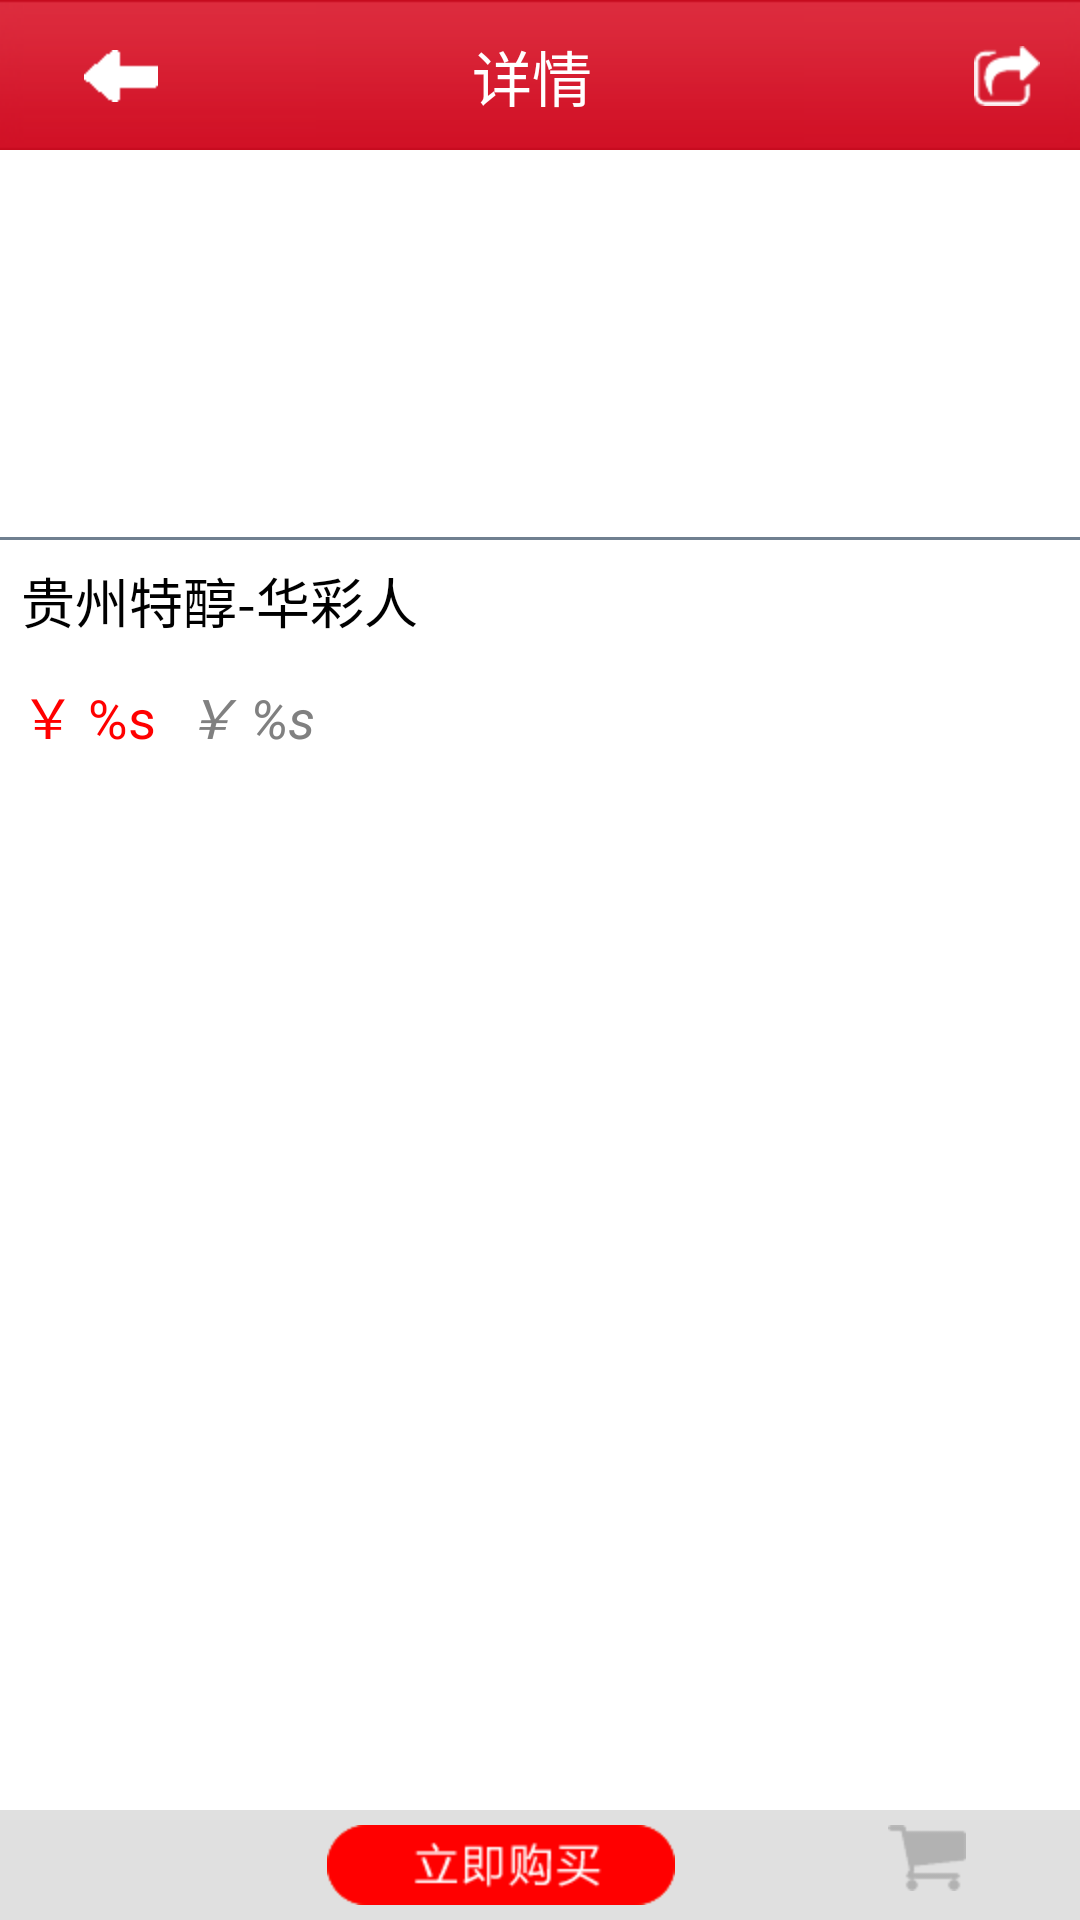

Android layout source for this screen:
<!-- AndroidManifest.xml: application theme AppTheme -->
<!-- res/layout/goods_detail.xml -->
<?xml version="1.0" encoding="utf-8"?>
<LinearLayout xmlns:android="http://schemas.android.com/apk/res/android"
    android:layout_width="match_parent"
    android:layout_height="match_parent"
    android:orientation="vertical" >
	<include layout="@layout/nav_top_v4"/>
	<RelativeLayout android:layout_width="wrap_content" android:layout_height="wrap_content">
	    
	    <LinearLayout android:layout_width="match_parent" android:layout_height="wrap_content" android:orientation="vertical">
	        
	         

    <FrameLayout
        android:layout_width="fill_parent"
        android:layout_height="124dip"
        android:orientation="vertical" >

        <android.support.v4.view.ViewPager
            android:id="@+id/pic_slider"
            android:layout_width="match_parent"
            android:layout_height="wrap_content" />

        <RelativeLayout
            android:layout_width="match_parent"
            android:layout_height="wrap_content"
            android:orientation="vertical" >

            <LinearLayout
                android:id="@+id/indicator"
                android:layout_width="match_parent"
                android:layout_height="wrap_content"
                android:layout_alignParentBottom="true"
                android:layout_marginBottom="10dp"
                android:gravity="center_horizontal"
                android:orientation="horizontal" >
            </LinearLayout>
        </RelativeLayout>
    </FrameLayout>
	
    <View android:layout_width="match_parent" android:layout_height="1dip" android:background="@color/grayslate" android:layout_marginTop="5dip" android:layout_marginBottom="5dip" />
    
        <RelativeLayout
            android:layout_width="wrap_content"
	        android:layout_height="wrap_content"
	        android:layout_marginLeft="5dip"
       >
        <LinearLayout  android:layout_width="wrap_content"
        android:layout_height="wrap_content"
        android:id="@+id/wrap12"
        android:orientation="vertical" >
             <TextView android:id="@+id/goods_name" android:maxLength="8" android:singleLine="true" android:textSize="@dimen/text_size_18" android:layout_width="wrap_content" android:layout_height="wrap_content" android:padding="2dip" android:text="贵州特醇-华彩人生" android:textColor="@color/black"/>
    	<LinearLayout android:layout_width="wrap_content" android:layout_marginTop="5dip" android:layout_height="wrap_content" android:orientation="horizontal">
    	    <TextView  android:id="@+id/sale_price" android:layout_width="wrap_content" android:layout_height="wrap_content" android:padding="2dip" android:textSize="@dimen/text_size_18" android:textColor="@color/red"  android:text="@string/goods_price"/>
    		<TextView  android:id="@+id/goods_price" android:layout_width="wrap_content" android:layout_height="wrap_content" android:layout_marginLeft="2dip" android:padding="5dip" android:textSize="@dimen/text_size_18" android:textColor="@color/gray" android:textStyle="italic"   android:text="@string/goods_price"/>
    	</LinearLayout>
            
        </LinearLayout>
       
       	<RatingBar  android:layout_toRightOf="@id/wrap12" android:layout_centerVertical="true"   android:id="@+id/goods_score"    style="@style/Widget.RatingBar"    android:isIndicator="true"  android:layout_width="wrap_content"     android:layout_height="wrap_content" android:numStars="5" android:rating="1.5" />
    </RelativeLayout>
    <LinearLayout android:layout_width="match_parent" android:layout_height="wrap_content" android:orientation="vertical">
       <android.support.v4.view.ViewPager
        android:id="@+id/pager_main"
        android:layout_width="match_parent"
        android:layout_height="500dip"
        android:visibility="visible"
        android:scrollbars="vertical" >

        <android.support.v4.view.PagerTabStrip
            android:id="@+id/pager_goods"
            android:layout_width="match_parent"
            android:layout_height="wrap_content"
            android:layout_gravity="top"
              android:visibility="visible"
            android:gravity="center_vertical"
            android:textSize="16sp" >
        </android.support.v4.view.PagerTabStrip>
    </android.support.v4.view.ViewPager>
    </LinearLayout>
        
 
	 </LinearLayout>

	
	    	
	  <LinearLayout android:layout_width="match_parent" android:layout_height="wrap_content" android:orientation="vertical" android:layout_alignParentBottom="true">
	        <include layout="@layout/goods_toolbar1"  />	
	  </LinearLayout>
	    	
	</RelativeLayout>
	

		
   	
</LinearLayout>
<!-- res/layout/nav_top_v4.xml (included above) -->
<?xml version="1.0" encoding="utf-8"?>
<RelativeLayout xmlns:android="http://schemas.android.com/apk/res/android"
    android:id="@+id/nav_title"
    android:layout_width="match_parent"
    android:layout_height="@dimen/nav_height"
    android:background="@drawable/nav_bg"
    android:gravity="center_vertical"
    android:orientation="horizontal" >

    <ImageButton
        android:id="@+id/go_back"
        android:layout_width="wrap_content"
        android:layout_height="wrap_content"
        android:layout_alignParentLeft="true"
        android:layout_centerHorizontal="true"
        android:layout_centerVertical="true"
        android:layout_marginBottom="6dip"
        android:layout_marginLeft="5dip"
        android:layout_marginTop="6dip"
        android:background="@null"
        android:clickable="true"
        android:contentDescription="@string/back"
        android:ellipsize="end"
        android:focusable="true"
        android:gravity="center_vertical|left"
        android:maxLength="3"
        android:minWidth="70dip"
        android:paddingRight="10dip"
        android:singleLine="true"
        android:src="@drawable/icon_back"
        android:textColor="@color/white"
        android:textSize="@dimen/text_size_16" />

    <TextView
        android:id="@+id/detail_title"
        android:layout_width="wrap_content"
        android:layout_height="wrap_content"
        android:layout_centerHorizontal="true"
        android:layout_centerVertical="true"
        android:ellipsize="end"
        android:maxLength="10"
        android:paddingRight="5.0dip"
        android:singleLine="true"
        android:text="@string/detail"
        android:textColor="@color/white"
        android:textSize="20.0dip" />

    <ImageButton
        android:id="@+id/confirm"
        android:layout_width="wrap_content"
        android:layout_height="wrap_content"
        android:layout_alignParentRight="true"
        android:layout_centerVertical="true"
        android:layout_marginRight="10dip"
        android:background="@null"
        android:clickable="true"
        android:ellipsize="end"
        android:focusable="true"
        android:gravity="center"
        android:maxLength="3"
        android:src="@drawable/icon_share"
        android:visibility="visible" />

</RelativeLayout>
<!-- res/layout/goods_toolbar1.xml (included above) -->
<?xml version="1.0" encoding="utf-8"?>
<LinearLayout xmlns:android="http://schemas.android.com/apk/res/android"
    android:layout_width="match_parent"
    android:layout_height="wrap_content"
    android:background="#e0e0e0"
    android:padding="5dip"
android:layout_gravity="bottom"
    android:orientation="horizontal" >
	<ImageButton android:layout_width="wrap_content" android:layout_weight="1" android:layout_height="wrap_content" android:id="@+id/goods_fav"   android:background="@null" android:src="@drawable/selector_cart_fav"/>
	<ImageButton android:layout_width="wrap_content"  android:layout_weight="1"  android:layout_height="wrap_content"  android:background="@null" android:id="@+id/goods_buy" android:src="@drawable/cart_buy_btn" android:layout_marginLeft="5dip"/>
	<ImageButton android:layout_width="wrap_content"  android:layout_weight="1"  android:layout_height="wrap_content" android:id="@+id/goods_cart"   android:background="@null" android:src="@drawable/selector_cart_cart"  android:layout_marginLeft="5dip"/>
</LinearLayout>
<!-- resources referenced by this layout -->
<resources>
  <color name="black">#000000</color>
  <color name="gray">#808080</color>
  <color name="grayslate">#708090</color>
  <color name="red">#FF0000</color>
  <color name="white">#FFFFFF</color>
  <dimen name="nav_height">50.0dip</dimen>
  <dimen name="text_size_16">16sp</dimen>
  <dimen name="text_size_18">18sp</dimen>
  <!-- drawable cart_buy_btn: png bitmap (drawable-hdpi, 2835 bytes) -->
  <!-- drawable icon_back: png bitmap (drawable-hdpi, 1089 bytes) -->
  <!-- drawable icon_share: png bitmap (drawable-hdpi, 1522 bytes) -->
  <!-- drawable selector_cart_cart (drawable) -->
  <?xml version="1.0" encoding="utf-8"?>
  <selector xmlns:android="http://schemas.android.com/apk/res/android" >
      <item android:state_pressed="true" android:drawable="@drawable/cart_icon_cart_sel"></item>
  	<item android:drawable="@drawable/cart_icon_cart_nor"></item>
  </selector>
  <!-- drawable selector_cart_fav (drawable) -->
  <?xml version="1.0" encoding="utf-8"?>
  <selector xmlns:android="http://schemas.android.com/apk/res/android" >
      <item android:state_pressed="true" android:drawable="@drawable/cart_fav_sel"></item>
  	<item android:drawable="@drawable/cart_fav_nor"></item>
  </selector>
  <string name="back">back</string>
  <string name="detail">详情</string>
  <string name="goods_price">￥ %s</string>
  <style name="Widget.RatingBar">
          <item name="android:indeterminateOnly">false</item>
          <item name="android:progressDrawable">@drawable/layer_rating</item>
          <item name="android:indeterminateDrawable">@drawable/layer_rating</item>
          <item name="android:minHeight">35dip</item>
          <item name="android:maxHeight">35dip</item>
          <item name="android:thumb">@null</item>
          <item name="android:mirrorForRtl">true</item>
      </style>
  <style name="AppTheme" parent="AppBaseTheme" />
  <!-- drawable cart_icon_cart_sel: png bitmap (drawable-hdpi, 2330 bytes) -->
  <!-- drawable cart_icon_cart_nor: png bitmap (drawable-hdpi, 1389 bytes) -->
  <!-- drawable layer_rating (drawable) -->
  <?xml version="1.0" encoding="utf-8"?>
  <layer-list xmlns:android="http://schemas.android.com/apk/res/android" >
  
      <item
          android:id="@+android:id/background"
          android:drawable="@drawable/rate_star_big_off_holo_light"/>
      <item
          android:id="@+android:id/secondaryProgress"
          android:drawable="@drawable/rate_star_big_half_holo_light"/>
      <item
          android:id="@+android:id/progress"
          android:drawable="@drawable/rate_star_big_on_holo_light"/>
  
  </layer-list>
  <style name="AppBaseTheme" parent="android:Theme.Light" />
  <!-- drawable rate_star_big_half_holo_light: png bitmap (drawable-hdpi, 2283 bytes) -->
  <!-- drawable rate_star_big_on_holo_light: png bitmap (drawable-hdpi, 2101 bytes) -->
</resources>
